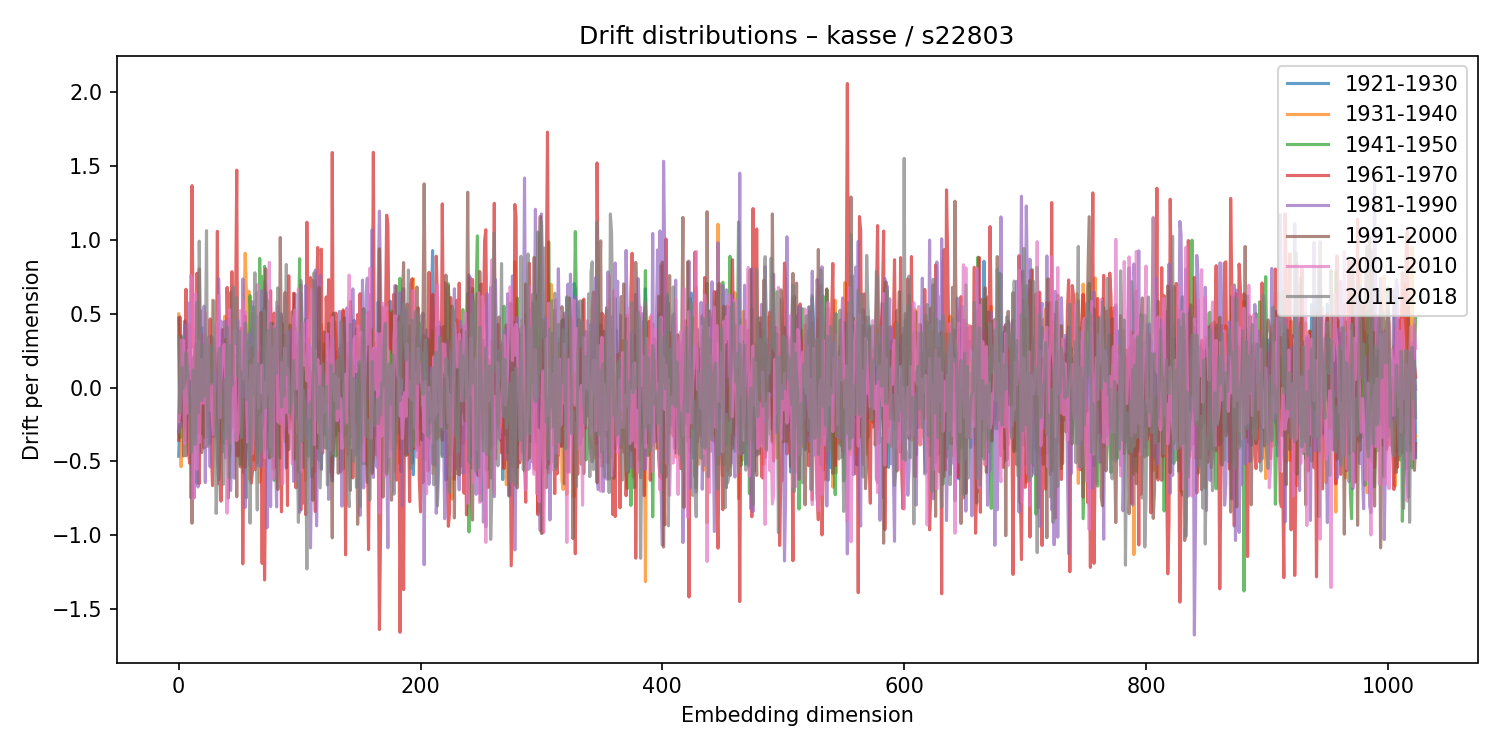

Data behind this chart, as committed beside it:
1921-1930, 1931-1940, 1941-1950, 1961-1970, 1981-1990, 1991-2000, 2001-2010, 2011-2018
-0.4654, 0.4985, -0.2987, -0.3574, -0.3015, 0.47, -0.231, 0.344
-0.1858, -0.01032, -0.3398, 0.4788, 0.05489, -0.2224, -0.1722, -0.1736
0.1018, -0.5361, 0.3494, 0.06488, -0.2632, 0.3264, 0.3212, -0.0483
-0.2198, -0.1855, 0.2382, -0.2378, -0.2579, 0.1261, 0.2985, 0.1341
-0.06869, -0.2823, 0.19, -0.07994, 0.29, -0.4647, 0.319, -0.004398
0.4508, -0.281, -0.327, -0.2639, 0.4232, 0.07725, -0.3773, 0.04211
0.02933, 0.2145, -0.3589, 0.6658, -0.1107, -0.4625, 0.01226, 0.2356
-0.06035, 0.07568, 0.1078, -0.1696, -0.04875, 0.2427, -0.1742, 0.1346
-0.07085, 0.1431, 0.1443, -0.4129, -0.07849, -0.008198, 0.2515, 0.06285
0.1692, 0.4256, -0.1519, -0.5133, 0.5738, -0.1423, 0.05858, -0.06817
-0.1148, 0.04269, 0.1053, 0.2911, -0.7471, -0.2652, 0.7561, -0.4446
-0.1345, 0.06604, -0.1632, 1.368, -0.5802, -0.9206, 0.7361, -0.4078
0.1923, -0.01947, -0.07272, 0.2752, 0.03824, 0.2026, -0.7521, 0.1186
-0.08714, 0.1556, 0.2195, 0.3325, -0.7467, -0.3201, 0.5286, -0.3707
0.2967, 0.2225, -0.2932, -0.2501, 0.05126, -0.07669, 0.6352, -0.3852
-0.114, 0.2372, -0.6485, 0.7745, -0.5852, 0.201, -0.5545, 0.5773
-0.1667, -0.1615, 0.3023, 0.5452, -0.6744, -0.3068, 0.3181, -0.1712
0.04754, -0.2939, 0.0587, -0.6518, 0.1342, 0.8036, -0.3733, 0.9919
-0.1533, -0.00152, -0.1289, 0.07709, -0.1477, 0.08811, -0.04091, 0.2816
0.02634, 0.1371, -0.1728, -0.1108, 0.5186, -0.4412, 0.1882, -0.08775
0.4055, -0.1844, -0.3157, 0.357, -0.03142, -0.05753, -0.1066, 0.286
-0.1437, -0.1213, -0.0785, -0.4095, 0.5512, 0.2936, -0.01554, -0.05677
0.3145, -0.1717, 0.3562, 0.05229, -0.6445, -0.3395, 0.5031, 0.1075
0.1334, 0.129, -0.3362, -0.02301, 0.1562, -0.07234, -0.3946, 1.063
-0.03092, -0.07178, 0.3349, -0.2734, -0.0874, 0.01784, 0.3365, -0.3998
0.07476, -0.1729, -0.196, 0.1242, -0.02795, -0.1232, 0.008545, 0.1846
-0.3808, -0.04098, -0.02848, 0.4643, -0.5376, 0.1516, -0.1531, 0.2863
-0.2023, -0.2484, 0.1703, -0.437, 0.1085, 0.348, 0.01975, 0.02366
-0.08818, 0.5926, 0.337, -0.6652, 0.01009, -0.05974, -0.2371, 0.2356
-0.02551, 0.1178, -0.3313, 0.1411, -0.04267, 0.1552, -0.3216, 0.5883
0.1788, 0.1312, -0.0936, -0.09523, 0.02024, -0.03732, 0.1406, -0.1669
0.03477, -0.2488, 0.2552, -0.07795, 0.09134, -0.2296, 0.4313, -0.8533
0.1272, -0.2621, 0.07831, 1.059, -0.3461, -0.4942, 0.2517, -0.589
0.03716, -0.157, 0.05984, -0.6534, 0.7377, -0.6248, 0.6248, -0.1851
-0.341, 0.1929, -0.1738, -0.1265, 0.3283, -0.5089, -0.2029, 0.2654
0.07328, 0.2149, 0.1611, -0.7701, 0.4509, 0.05983, 0.05825, -0.07248
0.3139, 0.09497, -0.3767, 0.3918, -0.1148, -0.4381, 0.182, -0.1369
0.394, 0.238, 0.06097, -0.2304, -0.09319, -0.1161, 0.2816, -0.6559
-0.2969, 0.4828, -0.3806, -0.1247, 0.4466, -0.2211, 0.2912, 0.05618
-0.01872, -0.008041, 0.2053, -0.2289, -0.4778, 0.3282, 0.0115, -0.3444
-0.03343, 0.1357, -0.3824, 0.678, 0.07475, 0.1938, -0.8519, 0.4118
0.08208, 0.1305, -0.1574, 0.2455, 0.4629, -0.7501, -0.1624, 0.2433
0.005905, 0.131, 0.1716, -0.4713, 0.3075, -0.2775, 0.5277, -0.6131
-0.03104, -0.1602, 0.2605, -0.2553, -0.6978, 0.6443, -0.378, 0.2853
-0.1645, 0.1303, -0.2702, 0.7849, -0.2819, 0.09388, -0.3413, 0.01252
0.1743, -0.1315, -0.1869, -0.1216, 0.1007, 0.2775, -0.3122, 0.681
-0.1563, 0.1004, -0.1152, 0.271, -0.6147, -0.03011, 0.3851, 0.3339
0.03501, 0.223, -0.2279, 0.4972, -0.2769, 0.02575, -0.04046, 0.2976
-0.4615, -0.3569, -0.0816, 1.473, -0.1998, -0.7409, -0.3597, 0.6089
0.03336, 0.08662, -0.3151, -0.4653, 0.4542, 0.1414, -0.3133, 0.07466
0.08145, 0.3987, -0.27, -0.2371, 0.3107, 0.1521, -0.2501, 0.3803
-0.2662, 0.06575, -0.523, 0.1951, 0.372, -0.5384, 0.5208, -0.08759
0.1328, 0.1535, 0.1252, 0.4046, -0.1907, -0.4773, 0.1271, -0.3381
-0.4658, -0.1729, 0.2479, -1.195, 0.7356, -0.07837, 0.5887, -0.009359
0.1083, 0.5139, -0.5805, -0.09844, 0.3143, -0.3504, 0.05727, 0.1244
-0.3643, 0.9098, -0.0865, 0.4842, -0.8131, -0.5403, 0.5131, 0.4373
0.04866, 0.6431, -0.7462, 0.2892, 0.1484, -0.3657, 0.1026, -0.08153
0.02757, -0.06768, 0.0613, 0.03943, 0.2804, -0.0945, -0.3713, -0.01024
-0.3006, 0.6521, -0.3809, -0.3361, 0.3614, 0.07315, -0.09964, 0.3069
-0.09734, -0.6264, 0.6228, 0.2623, -0.5321, 0.1824, 0.04804, -0.9199
... 964 more rows
